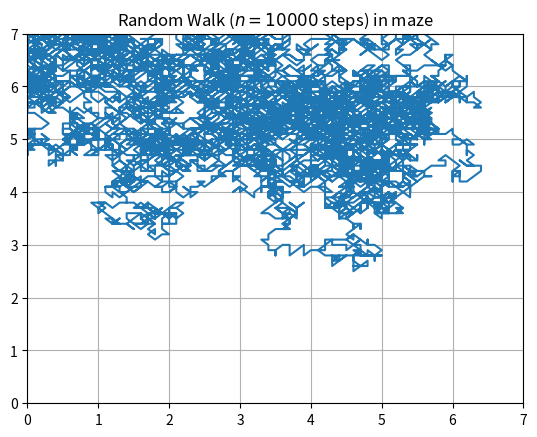

Reproduce this figure in Python.
import numpy as np
import random
from matplotlib import pyplot as plt

#Parameters
N = 7 #Maze size
D = 10 #maze discretization per cell
M = N*D

#generate random walk

# defining the number of steps
n = 10000

# creating to array for containing x and y coordinate
# of size equals to the number of size and filled up with 0's
x_traj = np.zeros(n)
y_traj = np.zeros(n)

# filling the coordinates with random variables
x_traj[0] = random.randint(0, M)
y_traj[0] = random.randint(0, M)

for i in range(1, n):
    #wall constraints
    if x_traj[i-1] -1 < 0:
        x_traj[i] = x_traj[i - 1] + random.randint(0, 1)
    elif x_traj[i-1] + 1 > M:
        x_traj[i] = x_traj[i - 1] + random.randint(-1, 0)
    else:
        x_traj[i] = x_traj[i - 1] + random.randint(-1, 1)

    if y_traj[i-1] -1 < 0:
        y_traj[i] = y_traj[i - 1] + random.randint(0, 1)
    elif y_traj[i-1] + 1 > M:
        y_traj[i] = y_traj[i - 1] + random.randint(-1, 0)
    else:
        y_traj[i] = y_traj[i - 1] + random.randint(-1, 1)


# plotting stuff:
plt.title("Random Walk ($n = " + str(n) + "$ steps) in maze")
plt.plot(x_traj/D, y_traj/D)

plt.xlim([0, N])
plt.ylim([0, N])
plt.grid()

#pylab.savefig("rand_walk" + str(n) + ".png", bbox_inches="tight", dpi=600)
plt.show()






